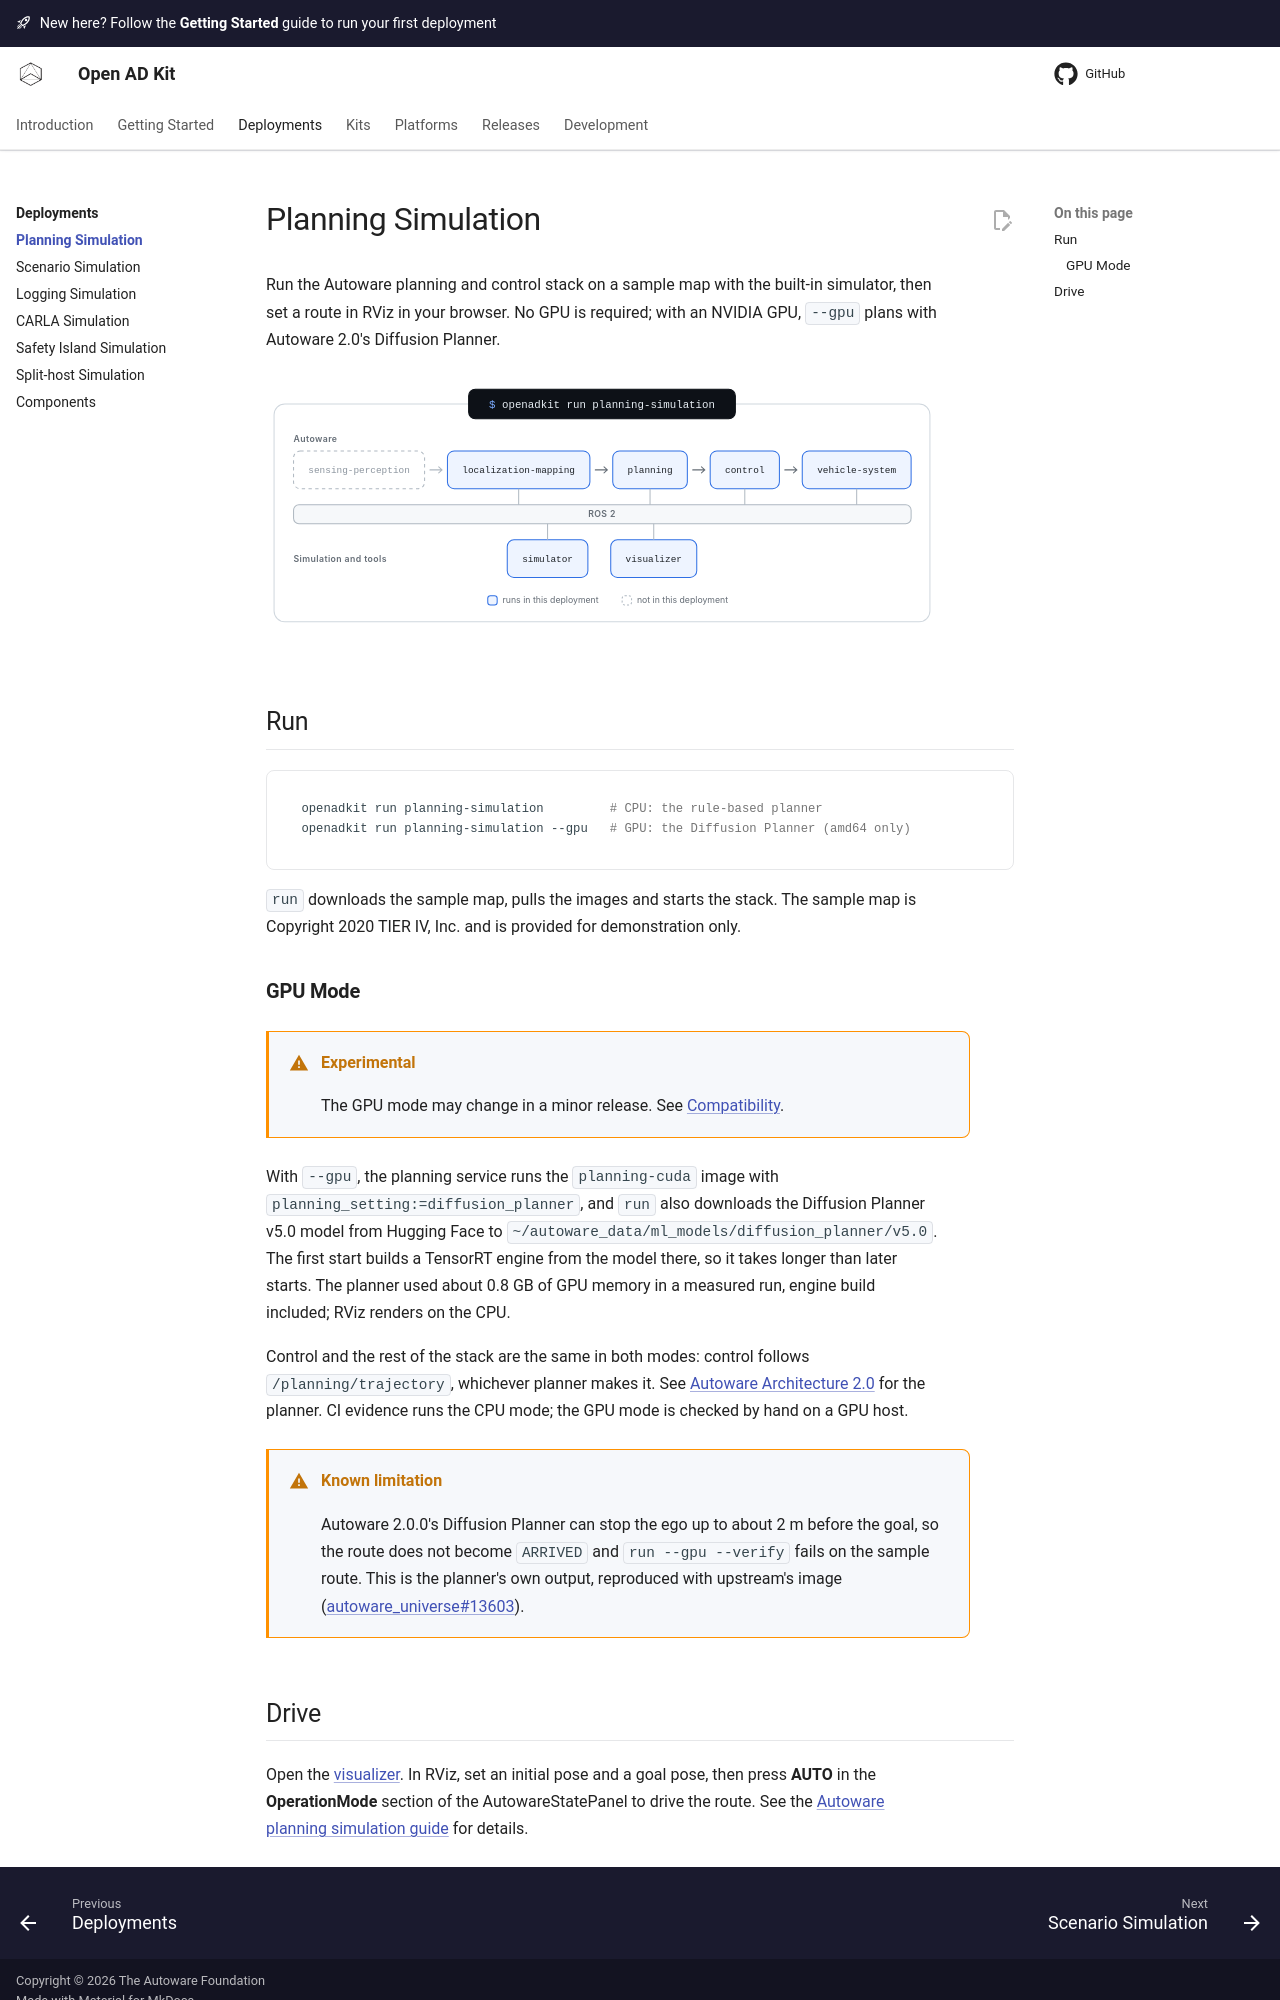

repository: autowarefoundation/openadkit · page: deployments/planning-simulation/index.html · generator: mkdocs

# Planning Simulation

Runs the Autoware planning and control stack on a sample map with the built-in
simulator. See the [canonical documentation](https://autowarefoundation.github.io/openadkit/deployments/planning-simulation/).

```bash
cd ../..
./openadkit run planning-simulation
```
